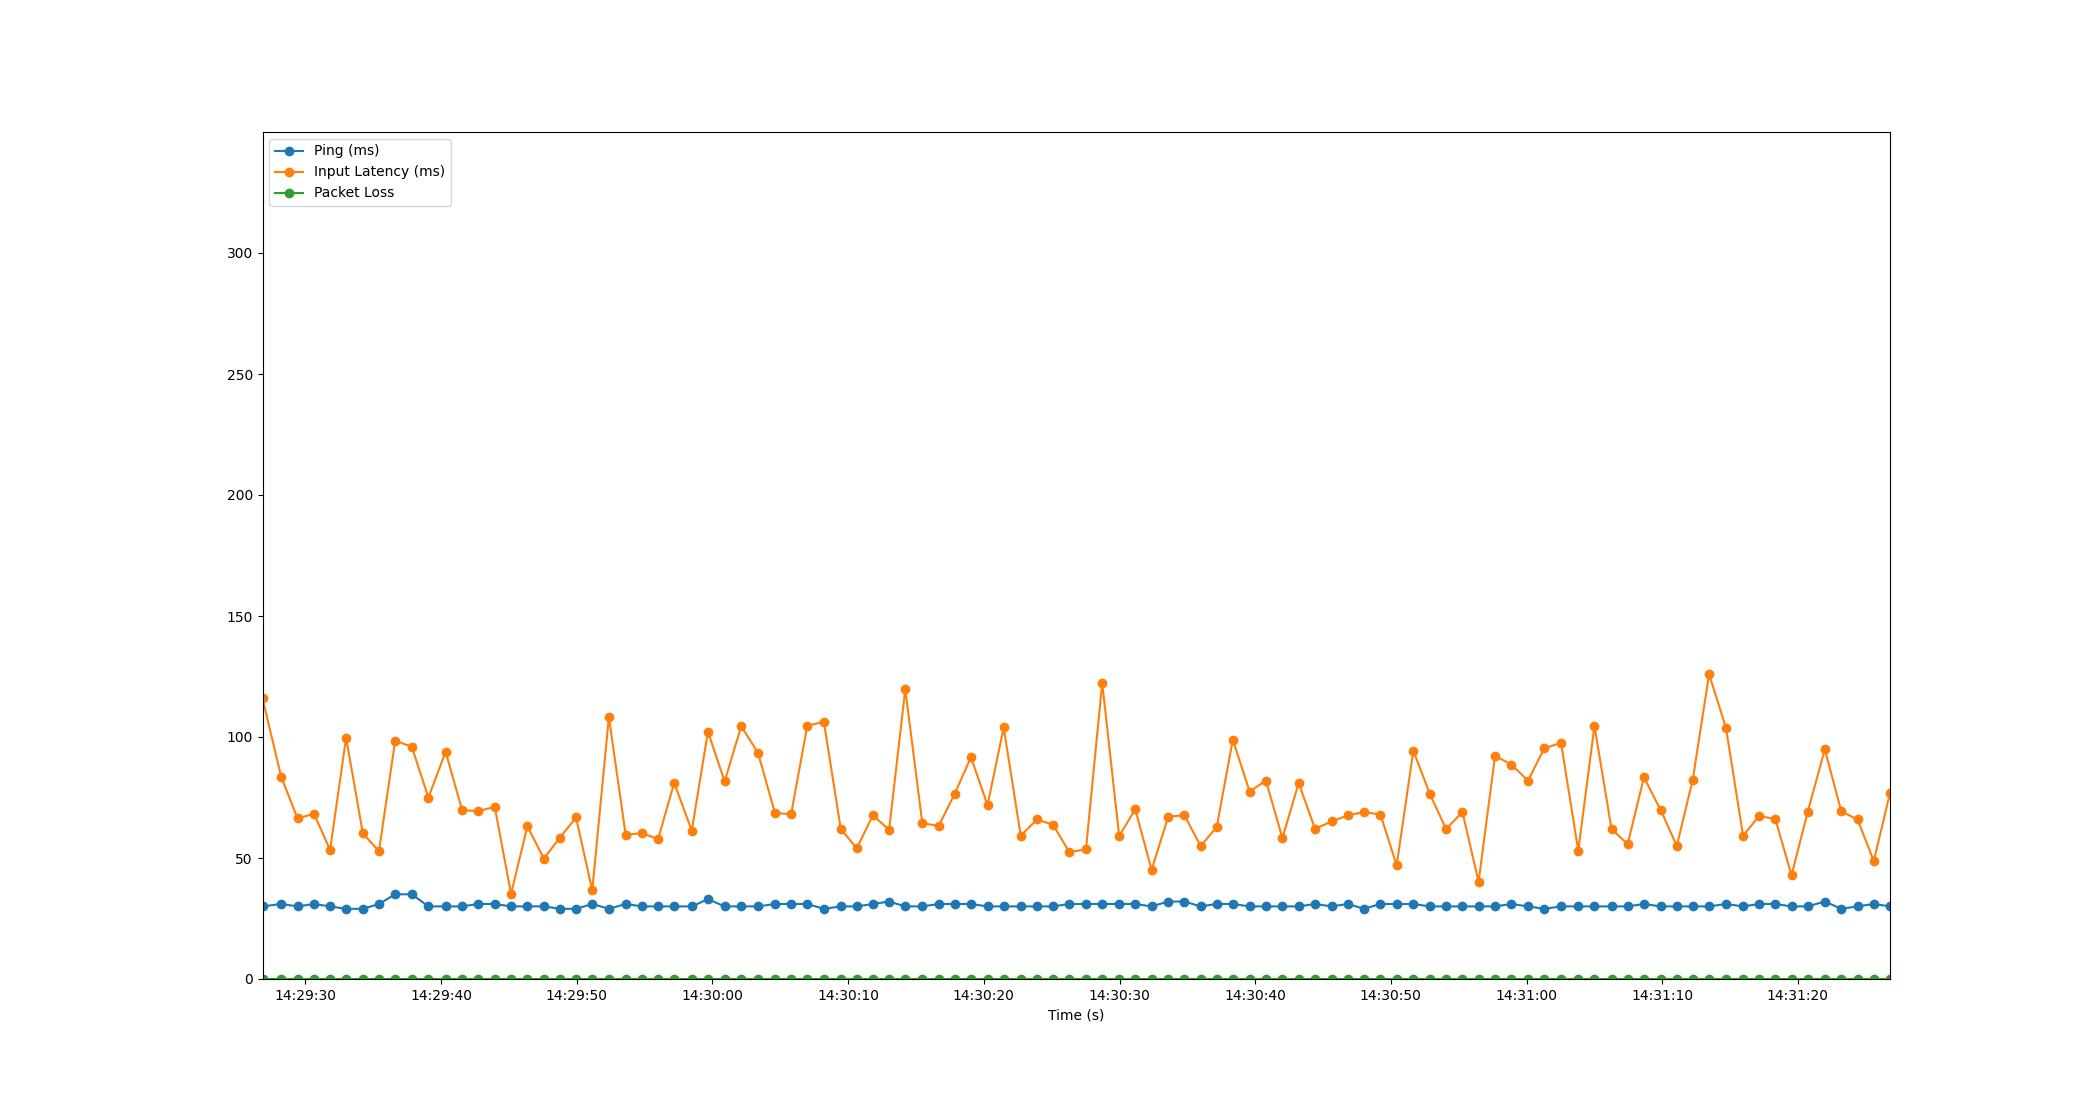

Data behind this chart, as committed beside it:
Time, Timestamp, Ping, Packet Loss, Input Latency
2.384185791015625e-06, 2023-07-10 14:29:26.832580, 30, 0, 116
1.372, 2023-07-10 14:29:28.204223, 31, 0, 83.65
2.586, 2023-07-10 14:29:29.418729, 30, 0, 66.33
3.792, 2023-07-10 14:29:30.624298, 31, 0, 68.31
4.982, 2023-07-10 14:29:31.814474, 30, 0, 53.34
6.163, 2023-07-10 14:29:32.995526, 29, 0, 99.72
7.398, 2023-07-10 14:29:34.230363, 29, 0, 60.16
8.584, 2023-07-10 14:29:35.416272, 31, 0, 52.83
9.781, 2023-07-10 14:29:36.613341, 35, 0, 98.52
11.01, 2023-07-10 14:29:37.840247, 35, 0, 95.91
12.23, 2023-07-10 14:29:39.061652, 30, 0, 74.99
13.5, 2023-07-10 14:29:40.330445, 30, 0, 93.93
14.71, 2023-07-10 14:29:41.545240, 30, 0, 69.78
15.92, 2023-07-10 14:29:42.748243, 31, 0, 69.38
17.12, 2023-07-10 14:29:43.948224, 31, 0, 71.16
18.32, 2023-07-10 14:29:45.151297, 30, 0, 35.21
19.53, 2023-07-10 14:29:46.358600, 30, 0, 63.09
20.73, 2023-07-10 14:29:47.566100, 30, 0, 49.78
21.93, 2023-07-10 14:29:48.760085, 29, 0, 58.47
23.11, 2023-07-10 14:29:49.942494, 29, 0, 66.75
24.3, 2023-07-10 14:29:51.137220, 31, 0, 36.61
25.53, 2023-07-10 14:29:52.364068, 29, 0, 108.2
26.77, 2023-07-10 14:29:53.598803, 31, 0, 59.58
27.97, 2023-07-10 14:29:54.801678, 30, 0, 60.32
29.16, 2023-07-10 14:29:55.989713, 30, 0, 57.77
30.34, 2023-07-10 14:29:57.176503, 30, 0, 81.09
31.64, 2023-07-10 14:29:58.472064, 30, 0, 61.31
32.83, 2023-07-10 14:29:59.664230, 33, 0, 102.2
34.06, 2023-07-10 14:30:00.894237, 30, 0, 81.64
35.28, 2023-07-10 14:30:02.115303, 30, 0, 104.5
36.52, 2023-07-10 14:30:03.354673, 30, 0, 93.44
37.77, 2023-07-10 14:30:04.600234, 31, 0, 68.62
38.96, 2023-07-10 14:30:05.795018, 31, 0, 68.08
40.15, 2023-07-10 14:30:06.982699, 31, 0, 104.5
41.37, 2023-07-10 14:30:08.206604, 29, 0, 106.4
42.62, 2023-07-10 14:30:09.452214, 30, 0, 62.01
43.81, 2023-07-10 14:30:10.637749, 30, 0, 53.98
44.99, 2023-07-10 14:30:11.820229, 31, 0, 67.69
46.18, 2023-07-10 14:30:13.016290, 32, 0, 61.65
47.38, 2023-07-10 14:30:14.209294, 30, 0, 119.7
48.63, 2023-07-10 14:30:15.463214, 30, 0, 64.45
49.84, 2023-07-10 14:30:16.668220, 31, 0, 63.19
51.02, 2023-07-10 14:30:17.853789, 31, 0, 76.55
52.22, 2023-07-10 14:30:19.047585, 31, 0, 91.66
53.44, 2023-07-10 14:30:20.271628, 30, 0, 71.83
54.63, 2023-07-10 14:30:21.463246, 30, 0, 103.9
55.89, 2023-07-10 14:30:22.720261, 30, 0, 59.2
57.08, 2023-07-10 14:30:23.908079, 30, 0, 65.92
58.27, 2023-07-10 14:30:25.106399, 30, 0, 63.7
59.47, 2023-07-10 14:30:26.298768, 31, 0, 52.44
60.69, 2023-07-10 14:30:27.526255, 31, 0, 53.55
61.89, 2023-07-10 14:30:28.724274, 31, 0, 122.3
63.14, 2023-07-10 14:30:29.974587, 31, 0, 59.1
64.33, 2023-07-10 14:30:31.160209, 31, 0, 70.11
65.53, 2023-07-10 14:30:32.362458, 30, 0, 45.12
66.76, 2023-07-10 14:30:33.594125, 32, 0, 67.1
67.95, 2023-07-10 14:30:34.786720, 32, 0, 67.64
69.14, 2023-07-10 14:30:35.976212, 30, 0, 54.96
70.33, 2023-07-10 14:30:37.163330, 31, 0, 62.77
71.52, 2023-07-10 14:30:38.350226, 31, 0, 98.87
... 40 more rows
